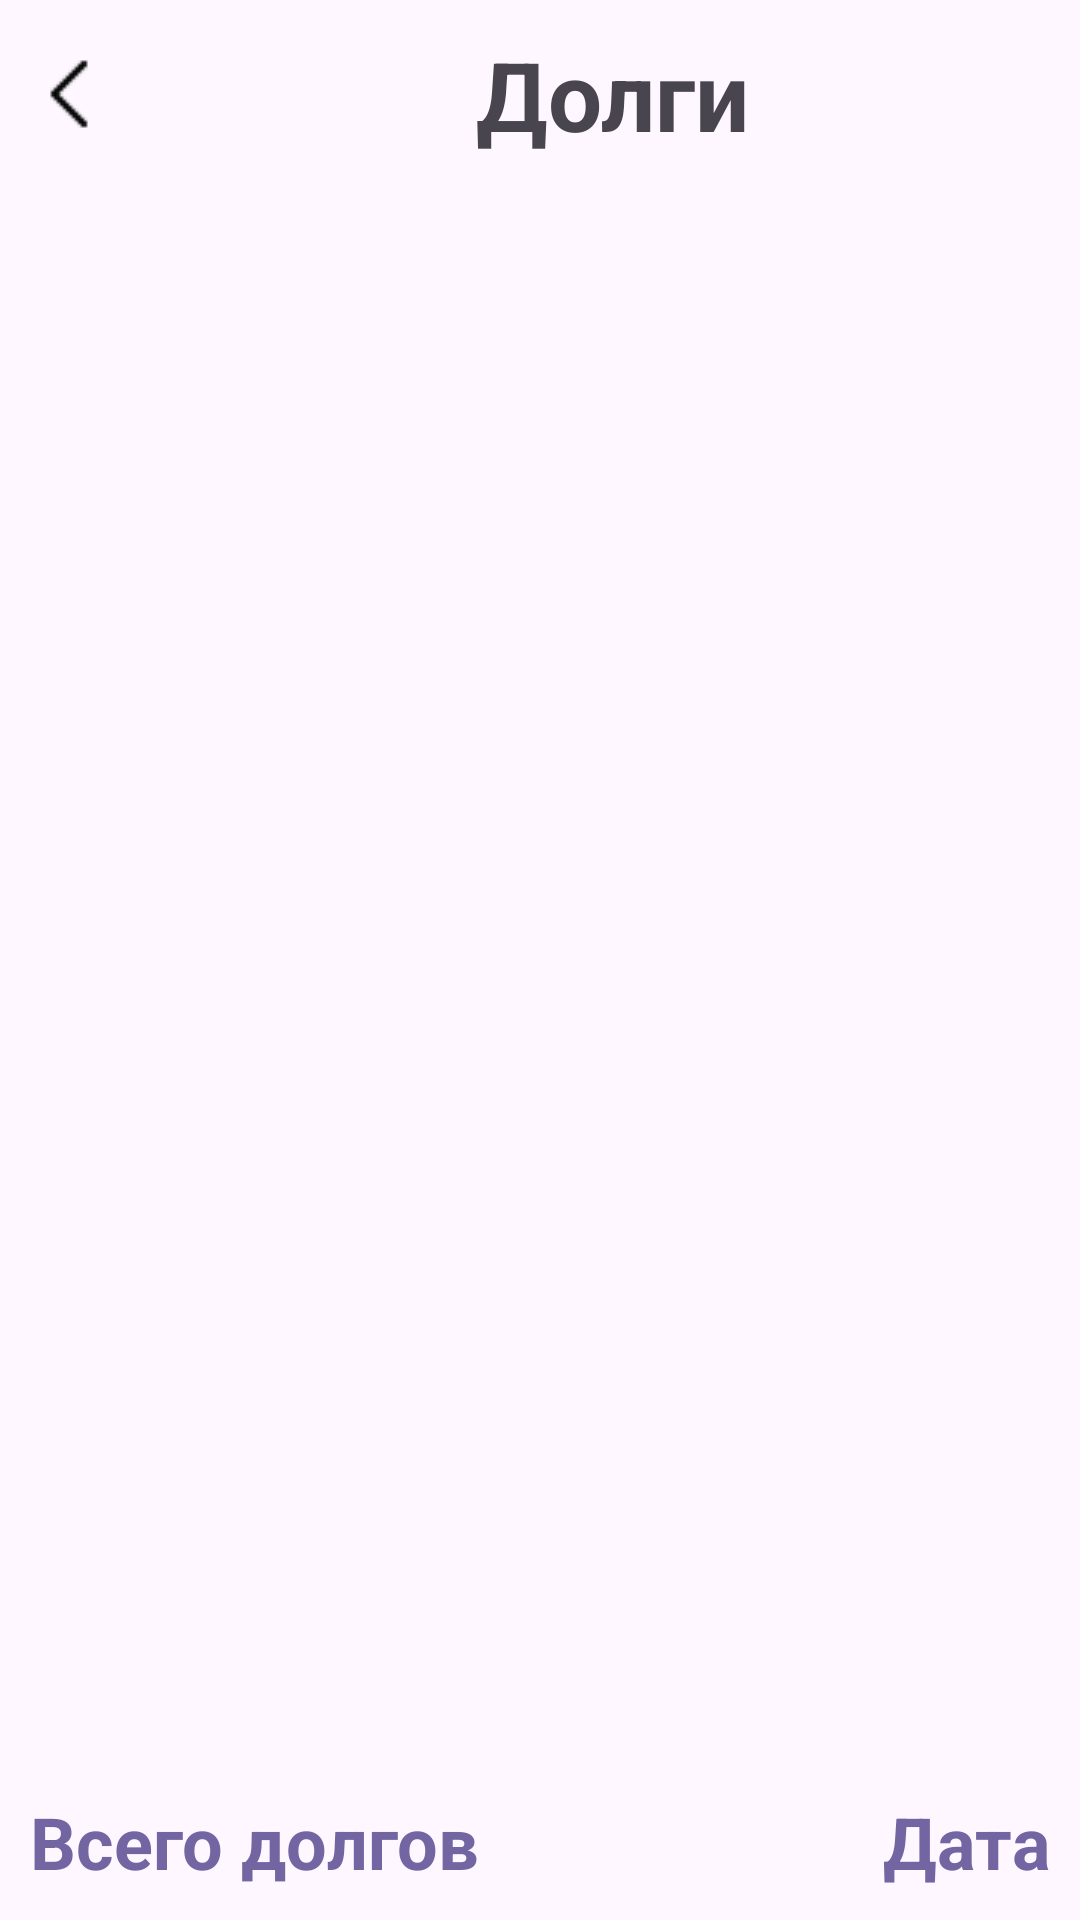

The Android layout XML behind this screen, and the referenced resources:
<!-- AndroidManifest.xml: application theme Theme.MarketProgram -->
<!-- res/layout/activity_dolgi.xml -->
<?xml version="1.0" encoding="utf-8"?>
<RelativeLayout xmlns:android="http://schemas.android.com/apk/res/android"
    xmlns:app="http://schemas.android.com/apk/res-auto"
    xmlns:tools="http://schemas.android.com/tools"
    android:layout_width="match_parent"
    android:layout_height="match_parent"
    tools:context=".PeriodReportActivity">
        <LinearLayout
            android:id="@+id/first"
            android:layout_width="match_parent"
            android:layout_height="wrap_content"
            android:orientation="horizontal">
            <ImageView
                android:id="@+id/back_from_dolgi"
                android:layout_width="48dp"
                android:layout_height="48dp"
                android:src="@drawable/back"
                android:layout_gravity="center_vertical"/>

            <TextView
                android:id="@+id/choose_date"
                android:layout_width="match_parent"
                android:layout_height="wrap_content"
                android:layout_marginVertical="10dp"
                android:gravity="center"
                android:text="@string/dolgi"
                android:textSize="32sp"
                android:textStyle="bold" />
        </LinearLayout>

        <androidx.recyclerview.widget.RecyclerView
            android:id="@+id/dolgi_list"
            android:layout_width="match_parent"
            android:layout_height="match_parent"
            android:layout_below="@+id/first"
            android:layout_above="@+id/last"
            app:layoutManager="androidx.recyclerview.widget.LinearLayoutManager"/>


        <LinearLayout
            android:id="@+id/last"
            android:layout_width="match_parent"
            android:layout_height="wrap_content"
            android:orientation="horizontal"
            android:padding="10dp"
            android:layout_alignParentBottom="true">

            <TextView
                android:layout_width="match_parent"
                android:layout_height="wrap_content"
                android:layout_weight="1"
                android:text="@string/total_dolgi"
                android:textColor="@color/violet"
                android:textSize="24sp"
                android:textStyle="bold" />

            <TextView
                android:id="@+id/total_dolgi_summa"
                android:layout_width="match_parent"
                android:layout_height="wrap_content"
                android:layout_weight="1"
                android:gravity="end"
                android:text="@string/date"
                android:textColor="@color/violet"
                android:textSize="24sp"
                android:textStyle="bold" />
        </LinearLayout>


</RelativeLayout>
<!-- resources referenced by this layout -->
<resources>
  <color name="violet">#FF7365A2</color>
  <!-- drawable back: png bitmap (drawable, 208 bytes) -->
  <string name="date">Дата</string>
  <string name="dolgi">Долги</string>
  <string name="total_dolgi">Всего долгов</string>
  <style name="Theme.MarketProgram" parent="Base.Theme.MarketProgram" />
  <style name="Base.Theme.MarketProgram" parent="Theme.Material3.DayNight.NoActionBar">
          <item name="colorPrimary">@color/violet</item>
          <item name="colorButtonNormal">@color/violet</item>
          <item name="colorControlHighlight">@color/dark_violet</item>
      </style>
  <color name="dark_violet">#FF333C64</color>
</resources>
